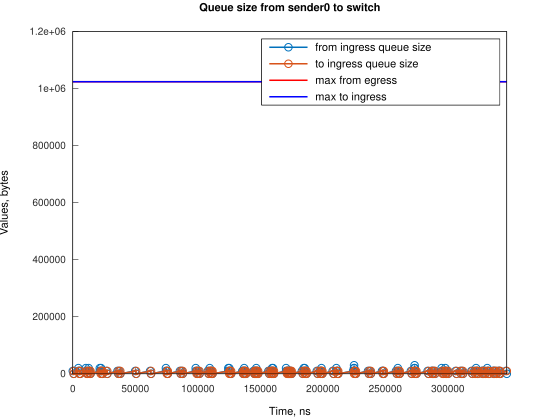

Source data for this figure (header and first rows):
Time, from_ingress_queue_size, to_ingress_queue_size
0, 10000, nan
745.1, 0, 10000
751.1, 0, 0
4474, 10000, 0
4474, 20000, 0
5219, 10000, 0
5964, 0, 10000
5966, 0, 0
10433, 10000, 0
10434, 20000, 0
11178, 10000, 0
11923, 0, 0
12667, 10000, 0
12668, 20000, 0
13412, 10000, 10000
13413, 10000, 0
14157, 0, 10000
14161, 0, 0
21609, 10000, 0
21610, 20000, 0
22354, 10000, 10000
22355, 10000, 0
22632, 20000, 0
23099, 10000, 0
23844, 0, 0
26828, 10000, 0
27573, 0, 10000
27574, 0, 0
35764, 10000, 0
36509, 0, 10000
36511, 0, 0
37255, 10000, 0
38000, 0, 0
49925, 10000, 0
50670, 0, 0
61841, 10000, 0
62586, 0, 10000
62587, 0, 0
74507, 10000, 0
74508, 20000, 0
75252, 10000, 10000
75253, 10000, 0
75997, 0, 10000
75998, 0, 0
85683, 10000, 0
86428, 0, 10000
86429, 0, 0
87177, 10000, 0
87922, 0, 10000
87924, 0, 0
98354, 10000, 0
98355, 20000, 0
99099, 10000, 10000
99100, 10000, 0
99844, 0, 10000
99850, 0, 0
100588, 10000, 0
101333, 0, 0
108036, 10000, 0
108781, 0, 10000
... 203 more rows
